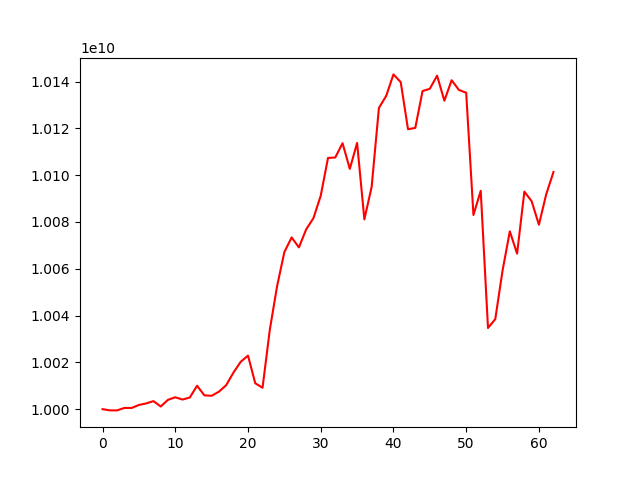

Data behind this chart, as committed beside it:
account_value, date, daily_return
10000000000, 2019-01-02, 
9999482659, 2019-01-03, -5.173406803493652e-05
9999468040, 2019-01-04, -1.4620329197301274e-06
10000517892, 2019-01-07, 0.000105
10000511427, 2019-01-08, -6.464941694206416e-07
10001783383, 2019-01-09, 0.0001272
10002451140, 2019-01-10, 6.676378987835463e-05
10003432083, 2019-01-11, 9.807018340834972e-05
10001130310, 2019-01-14, -0.0002301
10003992536, 2019-01-15, 0.0002862
10005068915, 2019-01-16, 0.0001076
10004106022, 2019-01-17, -9.624053631362983e-05
10004982787, 2019-01-18, 8.764052961951485e-05
10010007360, 2019-01-21, 0.0005022
10005900658, 2019-01-22, -0.0004103
10005714180, 2019-01-23, -1.8636767557311806e-05
10007469594, 2019-01-24, 0.0001754
10010260397, 2019-01-25, 0.0002789
10015633322, 2019-01-28, 0.0005367
10020247175, 2019-01-29, 0.0004607
10022875636, 2019-01-30, 0.0002623
10011048798, 2019-01-31, -0.00118
10009154269, 2019-02-01, -0.0001892
10033980879, 2019-02-11, 0.00248
10052551086, 2019-02-12, 0.001851
10067154343, 2019-02-13, 0.001453
10073396181, 2019-02-14, 0.00062
10069137463, 2019-02-15, -0.0004228
10076850045, 2019-02-18, 0.000766
10081647727, 2019-02-19, 0.0004761
10091201538, 2019-02-20, 0.0009476
10107371002, 2019-02-21, 0.001602
10107557404, 2019-02-22, 1.844215720647746e-05
10113652269, 2019-02-25, 0.000603
10102681224, 2019-02-26, -0.001085
10113772795, 2019-02-27, 0.001098
10081117265, 2019-02-28, -0.003229
10094978964, 2019-03-01, 0.001375
10128745952, 2019-03-04, 0.003345
10133869849, 2019-03-05, 0.0005059
10143070362, 2019-03-06, 0.0009079
10139767100, 2019-03-07, -0.0003257
10119643687, 2019-03-08, -0.001985
10120188806, 2019-03-11, 5.3867442951327504e-05
10135944442, 2019-03-12, 0.001557
10136935127, 2019-03-13, 9.77398196608803e-05
10142542075, 2019-03-14, 0.0005531
10131824499, 2019-03-15, -0.001057
10140576972, 2019-03-18, 0.0008639
10136425772, 2019-03-19, -0.0004094
10135232118, 2019-03-20, -0.0001178
10082972642, 2019-03-21, -0.005156
10093311967, 2019-03-22, 0.001025
10034674975, 2019-03-25, -0.005809
10038485585, 2019-03-26, 0.0003797
10059209353, 2019-03-27, 0.002064
10075982569, 2019-03-28, 0.001667
10066461056, 2019-03-29, -0.000945
10092974334, 2019-04-01, 0.002634
10088879904, 2019-04-02, -0.0004057
... 3 more rows
